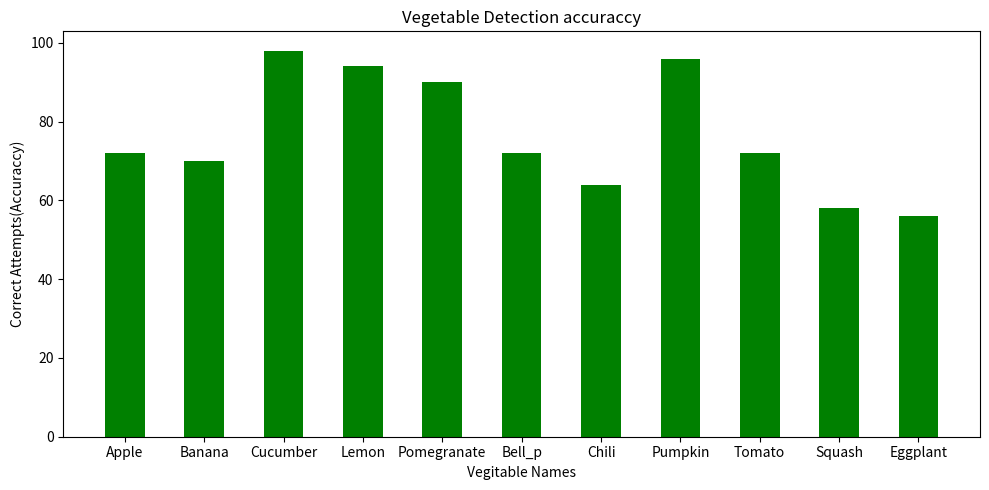

Write the Python code that produced this figure.
import numpy as np
import matplotlib.pyplot as plt
import random
import json
veg_names={"Apple","Banana","Cucumber","Lemon","Pomegranate","Bell pepper","Chili pepper","Pumpkin","Tomato","Squash","Eggplant"}
N = 3
#r=
ind = np.arange(N)  # the x locations for the groups
width = 0.2       # the width of the bars
val1=[]
val2=[]
val3=[]


data={"Apple":random.randint(20, 50)/50*100,"Banana":random.randint(20, 50)/50*100,"Cucumber":random.randint(20, 50)/50*100,"Lemon":random.randint(20, 50)/50*100,"Pomegranate":random.randint(20, 50)/50*100 ,"Bell_p":random.randint(20, 50)/50*100,"Chili":random.randint(20, 50)/50*100,"Pumpkin":random.randint(20, 50)/50*100,"Tomato":random.randint(20, 50)/50*100,"Squash":random.randint(20, 50)/50*100
   ,"Eggplant":random.randint(20, 50)/50*100}
print(data)

import numpy as np
import matplotlib.pyplot as plt 
 
  
# creating the dataset

##data = {'C':20, 'C++':15, 'Java':30, 
##        'Python':35}
courses = list(data.keys())
values = list(data.values())
  
fig = plt.figure(figsize = (10, 5))
 
# creating the bar plot
plt.bar(courses, values, color ='green', 
        width = 0.5)
 
plt.xlabel("Vegitable Names")
plt.ylabel("Correct Attempts(Accuraccy)")
plt.title("Vegetable Detection accuraccy")
plt.tight_layout()
plt.show()
